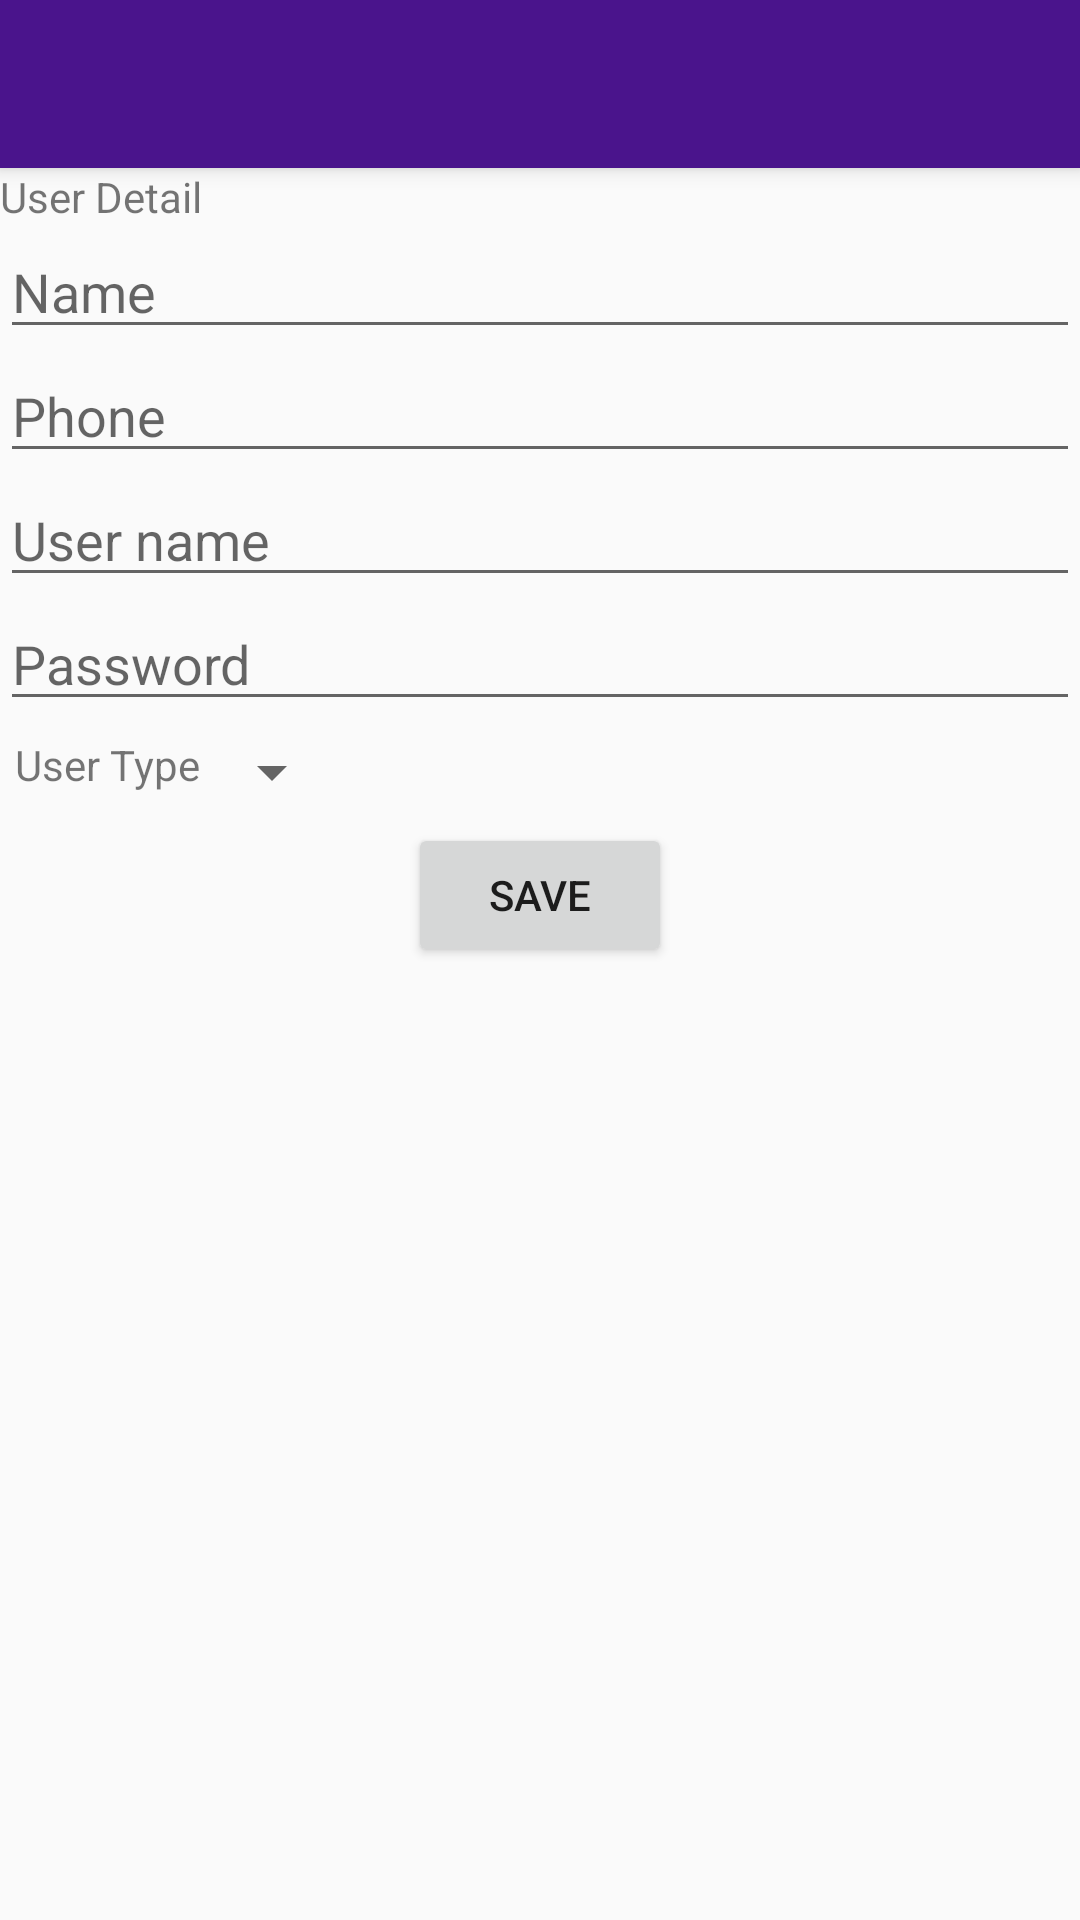

Write the Android layout XML for this screen, with the resource values it uses.
<!-- AndroidManifest.xml: activity theme AppTheme.NoActionBar -->
<!-- res/layout/activity_add_user.xml -->
<?xml version="1.0" encoding="utf-8"?>
<android.support.design.widget.CoordinatorLayout xmlns:android="http://schemas.android.com/apk/res/android"
    xmlns:app="http://schemas.android.com/apk/res-auto"
    xmlns:tools="http://schemas.android.com/tools"
    android:layout_width="match_parent"
    android:layout_height="match_parent"
    tools:context=".AddUserActivity">

    <android.support.design.widget.AppBarLayout
        android:layout_width="match_parent"
        android:layout_height="wrap_content"
        android:theme="@style/AppTheme.AppBarOverlay">

        <android.support.v7.widget.Toolbar
            android:id="@+id/toolbar"
            android:layout_width="match_parent"
            android:layout_height="?attr/actionBarSize"
            android:background="?attr/colorPrimary"
            app:popupTheme="@style/AppTheme.PopupOverlay" />

    </android.support.design.widget.AppBarLayout>

    <LinearLayout xmlns:android="http://schemas.android.com/apk/res/android"
        xmlns:app="http://schemas.android.com/apk/res-auto"
        xmlns:tools="http://schemas.android.com/tools"
        android:layout_width="match_parent"
        android:layout_height="match_parent"
        app:layout_behavior="@string/appbar_scrolling_view_behavior"
        android:orientation="vertical"
        tools:context=".AddUserActivity"
        tools:showIn="@layout/activity_add_user"
        >

        <TextView
            android:layout_width="match_parent"
            android:layout_height="wrap_content"
            android:text="@string/add_user_detail"/>
        <EditText
            android:layout_width="match_parent"
            android:layout_height="wrap_content"
            android:id="@+id/txtId"
            android:visibility="gone"
            android:text=""/>
        <EditText
            android:layout_width="match_parent"
            android:layout_height="wrap_content"
            android:id="@+id/txtName"
            android:hint="@string/name"
            android:inputType="textPersonName"/>
        <EditText
            android:layout_width="match_parent"
            android:layout_height="wrap_content"
            android:id="@+id/txtPhone"
            android:inputType="phone"
            android:hint="@string/phone"/>
        <EditText
            android:id="@+id/txtUsername"
            android:layout_width="match_parent"
            android:layout_height="wrap_content"
            android:hint="@string/prompt_username"
            android:maxLength="20"
            android:selectAllOnFocus="true" />

        <EditText
            android:id="@+id/txtPassword"
            android:layout_width="match_parent"
            android:layout_height="wrap_content"
            android:hint="@string/prompt_password"
            android:imeActionLabel="@string/action_sign_in_short"
            android:selectAllOnFocus="true" />

        <LinearLayout
            android:layout_width="match_parent"
            android:layout_height="wrap_content"
            android:layout_margin="5dp">
        <TextView android:layout_width="wrap_content"
           android:layout_height="wrap_content"
            android:text="@string/user_type"
            android:layout_gravity="left"></TextView>
        <Spinner
            android:layout_width="wrap_content"
            android:layout_height="wrap_content"
            android:layout_gravity="right"
            android:id="@+id/usertypeSpinner"></Spinner>
        </LinearLayout>
        <Button
            android:id="@+id/btnCreate"
            android:layout_width="wrap_content"
            android:layout_height="wrap_content"
            android:text="@string/save"
            android:layout_gravity="center_horizontal"
            android:onClick="SaveUserClicked"/>


    </LinearLayout>


</android.support.design.widget.CoordinatorLayout>
<!-- resources referenced by this layout -->
<resources>
  <string name="action_sign_in_short">Sign in</string>
  <string name="add_user_detail">User Detail</string>
  <string name="name">Name</string>
  <string name="phone">Phone</string>
  <string name="prompt_password">Password</string>
  <string name="prompt_username">User name</string>
  <string name="save">Save</string>
  <string name="user_type">User Type</string>
  <style name="AppTheme.AppBarOverlay" parent="ThemeOverlay.AppCompat.Dark.ActionBar" />
  <style name="AppTheme.PopupOverlay" parent="ThemeOverlay.AppCompat.Light" />
  <style name="AppTheme.NoActionBar">
          <item name="windowActionBar">false</item>
          <item name="windowNoTitle">true</item>
      </style>
</resources>
